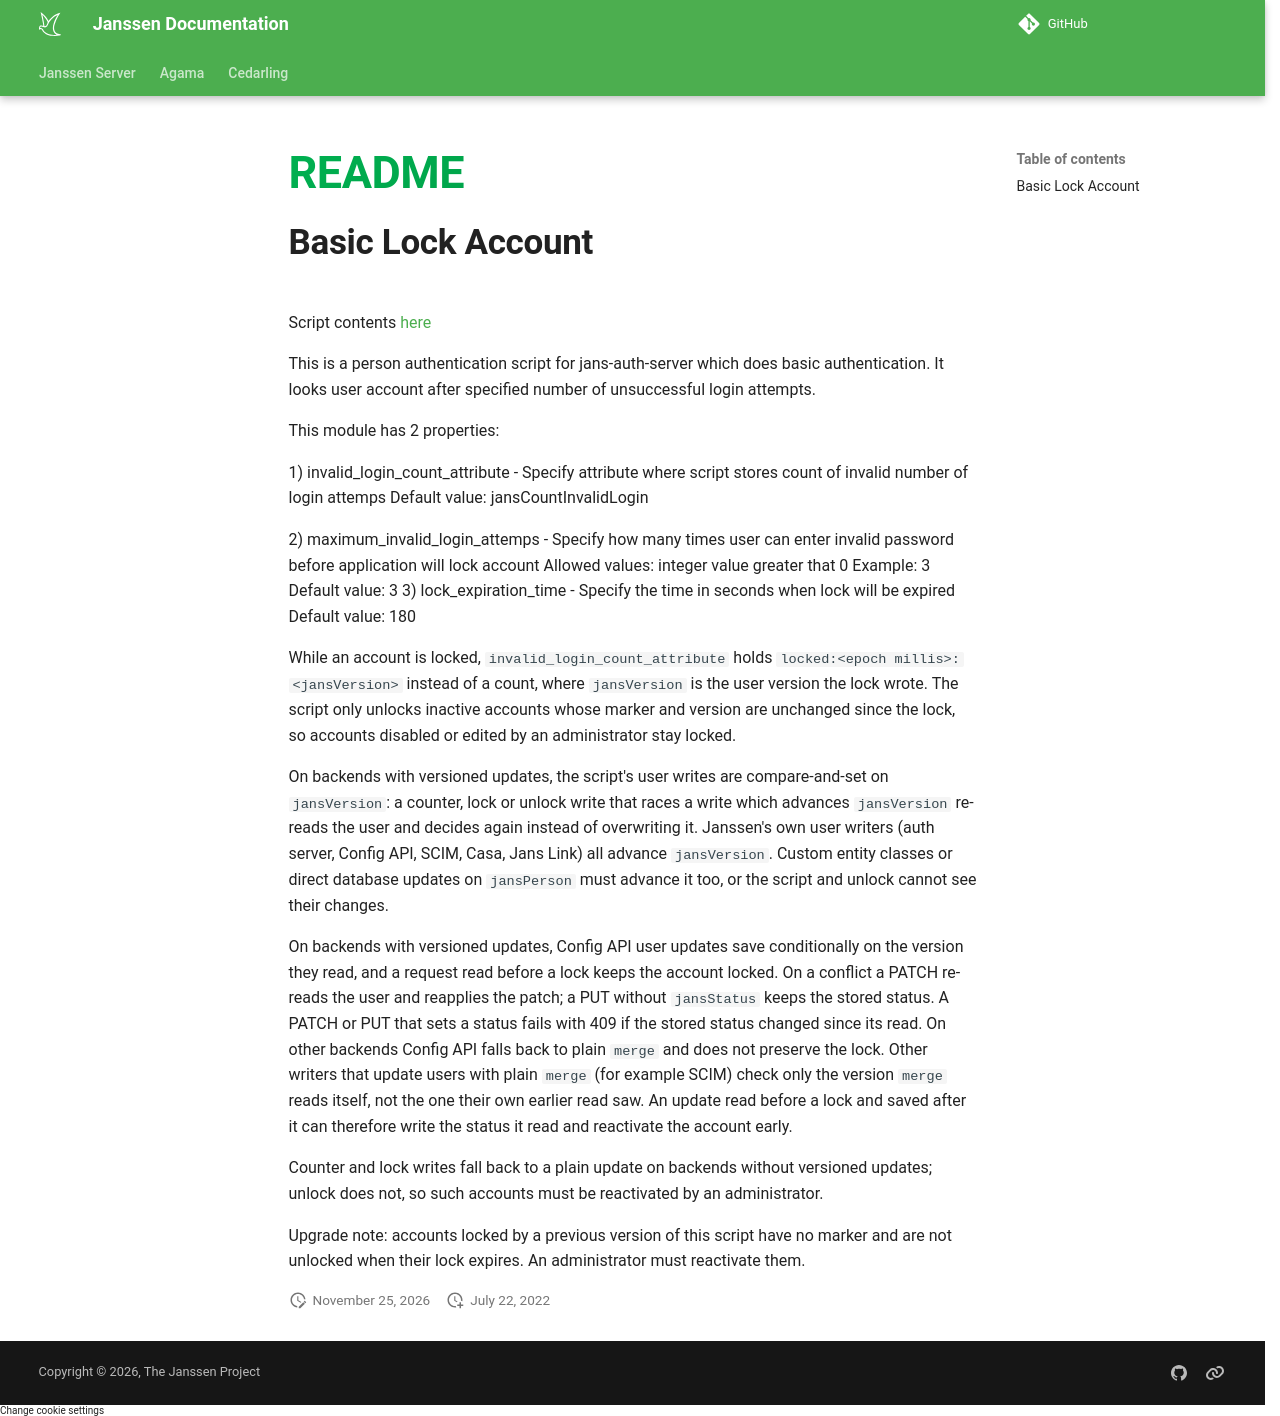

repository: JanssenProject/jans · page: head/script-catalog/person_authentication/other/basic.lock.account/index.html · generator: mkdocs

## Basic Lock Account

Script contents [here](https://github.com/JanssenProject/jans/jans-linux-setup/static/extension/person_authentication/BasicLockAccountExternalAuthenticator.py)

This is a person authentication script for jans-auth-server which does basic authentication.
It looks user account after specified number of unsuccessful login attempts.

This module has 2 properties:

1) invalid_login_count_attribute - Specify attribute where script stores count of invalid number of login attemps
   Default value: jansCountInvalidLogin

2) maximum_invalid_login_attemps - Specify how many times user can enter invalid password before application will lock account
   Allowed values: integer value greater that 0
   Example: 3
   Default value: 3
3) lock_expiration_time - Specify the time in seconds when lock will be expired
   Default value: 180

While an account is locked, `invalid_login_count_attribute` holds `locked:<epoch millis>:<jansVersion>` instead of a
count, where `jansVersion` is the user version the lock wrote. The script only unlocks inactive accounts whose marker
and version are unchanged since the lock, so accounts disabled or edited by an administrator stay locked.

On backends with versioned updates, the script's user writes are compare-and-set on `jansVersion`: a counter, lock
or unlock write that races a write which advances `jansVersion` re-reads the user and decides again instead of
overwriting it. Janssen's own user writers (auth server, Config API, SCIM, Casa, Jans Link) all advance `jansVersion`.
Custom entity classes or direct database updates on `jansPerson` must advance it too, or the script and unlock cannot
see their changes.

On backends with versioned updates, Config API user updates save conditionally on the version they read, and a
request read before a lock keeps the account locked. On a conflict a PATCH re-reads the user and reapplies the patch;
a PUT without `jansStatus` keeps the stored status. A PATCH or PUT that sets a status fails with 409 if the stored
status changed since its read. On other backends Config API falls back to plain `merge` and does not preserve the
lock. Other writers that update users with
plain `merge` (for example SCIM) check only the version `merge` reads itself, not the one their own earlier read saw.
An update read before a lock and saved after it can therefore write the status it read and reactivate the account
early.

Counter and lock writes fall back to a plain update on backends without versioned updates; unlock does not, so such
accounts must be reactivated by an administrator.

Upgrade note: accounts locked by a previous version of this script have no marker and are not unlocked when their
lock expires. An administrator must reactivate them.
